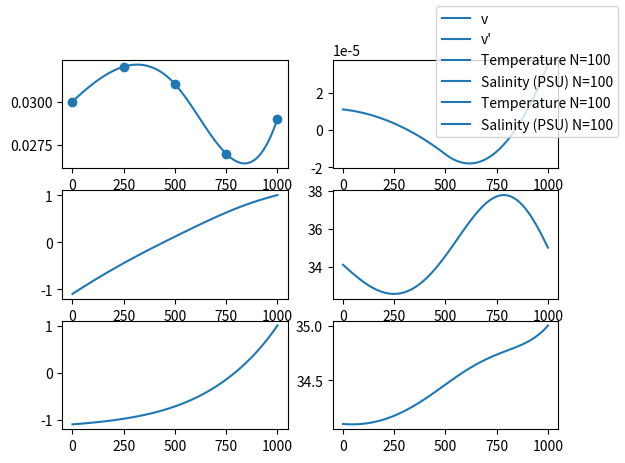

This chart was generated by the following Python code:
import numpy as np
import scipy as sp
import matplotlib.pyplot as plt

######DATA######

# Velocity of water for different distances
distance_from_plume = [0, 250, 500, 750, 1000]
measured_velocity = [0.03, 0.032, 0.031, 0.027, 0.029]

t_0 = -1.1 # temperature at the plume
t_1000 = 1 # temperature 1000m away from the plume

psu_0 = 34.1 # salinity at the plume
psu_1000 = 35 # salinity 1000m away from the plume

turb = 100 # turbulence constant


################
# EQUATION TO SOLVE:
# k*y'' - u(x)*y' - u'(x)*y = 0


# We use picewise cubic interpolation for the velocity data-points
# Since we also need the derivative of the velocity later on linear interpolation isn't an option.
velocity = sp.interpolate.CubicSpline(distance_from_plume, measured_velocity)
velocity_p = velocity.derivative()
x = 0



def main():
    # uncomment these to test what happens if the velocity is constant
    #velocity = lambda _: 0.03
    #velocity_p = lambda _: 0

    N = 100
    xs = np.linspace(0, 1000, N)

    velocities = list(map(velocity, xs))
    velocity_ps = list(map(velocity_p, xs))

    _, ys_temperature_D, _ = ComputeNumericalSolution(velocity, velocity_p, N-2, t_0, t_1000) # Temperature
    _, ys_salinity_D, _ = ComputeNumericalSolution(velocity, velocity_p, N-2, psu_0, psu_1000) # Salinity

    ys_temperature_E = bvp_solve(velocity, velocity_p, t_0, t_1000, N)
    ys_salinity_E = bvp_solve(velocity, velocity_p, psu_0, psu_1000, N)

    fig, ax = plt.subplots(3,2)
    ax[0,0].plot(xs, velocities, label=f'v')
    ax[0,0].scatter(distance_from_plume, measured_velocity)
    ax[0,1].plot(xs, velocity_ps, label=f'v\'')
    ax[1,0].plot(xs, ys_temperature_D, label=f'Temperature N={N}')
    ax[1,1].plot(xs, ys_salinity_D, label=f'Salinity (PSU) N={N}')
    ax[2,0].plot(xs, ys_temperature_E, label=f'Temperature N={N}')
    ax[2,1].plot(xs, ys_salinity_E, label=f'Salinity (PSU) N={N}')
    fig.legend()
    plt.show()



# Numerical solver of ODE. Still need to check if the entries are completely correct.
def ComputeNumericalSolution(velocity, velocity_p, N , leftbc , rightbc ):
    h = ( 1000 ) / ( N + 1 )
    x = np . linspace (0 , 1000, N + 2 )
    A = np . zeros (( N , N ) )
    B = np.zeros((N,N))
    F = np . zeros ( N )
    # Assembly
    A [0 , 0 ] =-2*turb
    A [0 , 1 ] = turb
    F [ 0 ] = 0 - leftbc*turb/h**2

    for i in range (1 , N - 1 ) :
        A [i , i - 1 ] = turb
        A [i , i ] = -2*turb
        A [i , i + 1 ] = turb
        F [ i ] = 0
    A [ N -1 , N - 2 ] = turb
    A [ N -1 , N - 1 ] = -2*turb

    for i in range(N):
        B[i,i] =  velocity(x[i])
        try: B[i,i+1] = velocity_p(x[i])*h - velocity(x[0])
        except: pass
    F [ N - 1 ] = - rightbc*(turb/h**2 +velocity(x[-1])/h)
    A = (1/h**2)*A
    B = (1/h)*B
    print(F)
    print(B)
    y_h_int = np . linalg . solve ((A - B), F )
    y_h = np . zeros ( N + 2 )
    y_h [ 0 ] = leftbc
    y_h [ 1 : N + 1 ] = y_h_int
    y_h [ - 1 ] = rightbc

    return x , y_h , h



def bvp_solve(velocity_f, velocity_fp, leftbc, rightbc, N):
    A = assemble_A(velocity_f, velocity_fp, N)
    F = assemble_F(leftbc, rightbc, N)

    print("v: ", velocity_f(300), velocity(699))
    print("A:", A)
    print("F", F)

    return np.linalg.solve(A, F)



def assemble_A(velocity_f, velocity_fp, N):
    xs, h = np.linspace(0, 1000, N, retstep=True)
    h2 = h**2

    A = np.zeros((N, N))
    A[0,0] = 1
    A[N-1, N-1] = 1
    for i in range(1, N-1):
        vel = velocity_f(xs[i])*h
        velp = velocity_fp(xs[i])

        A[i, i-1] = (turb / h2) + (vel / (2*h))
        A[i, i] =  (-2*turb / h2) - velp
        A[i, i+1] = (turb / h2) - (vel / (2*h))

    return A



def assemble_F(leftbc, rightbc, N):
    B = np.zeros(N)
    B[0] = leftbc
    B[N-1] = rightbc
    return B



#def show_ODE_solution():
#    x1, y_h1, h1 = ComputeNumericalSolution(100, -1.1, 1.0) # Temperature
#    x2, y_h2, h2 = ComputeNumericalSolution(7, 34.1, 35) # Salinity
#    fig, ax = plt.subplots(1,2)
#    ax[0].plot(x1,y_h1, color = 'red', label = f'Temperature h={h1}')
#    ax[1].plot(x2, y_h2, color = 'pink', label = f'Salinity (PSU) h={h2}')
#    fig.legend()
#    plt.show()




if __name__ == "__main__":
    main()
